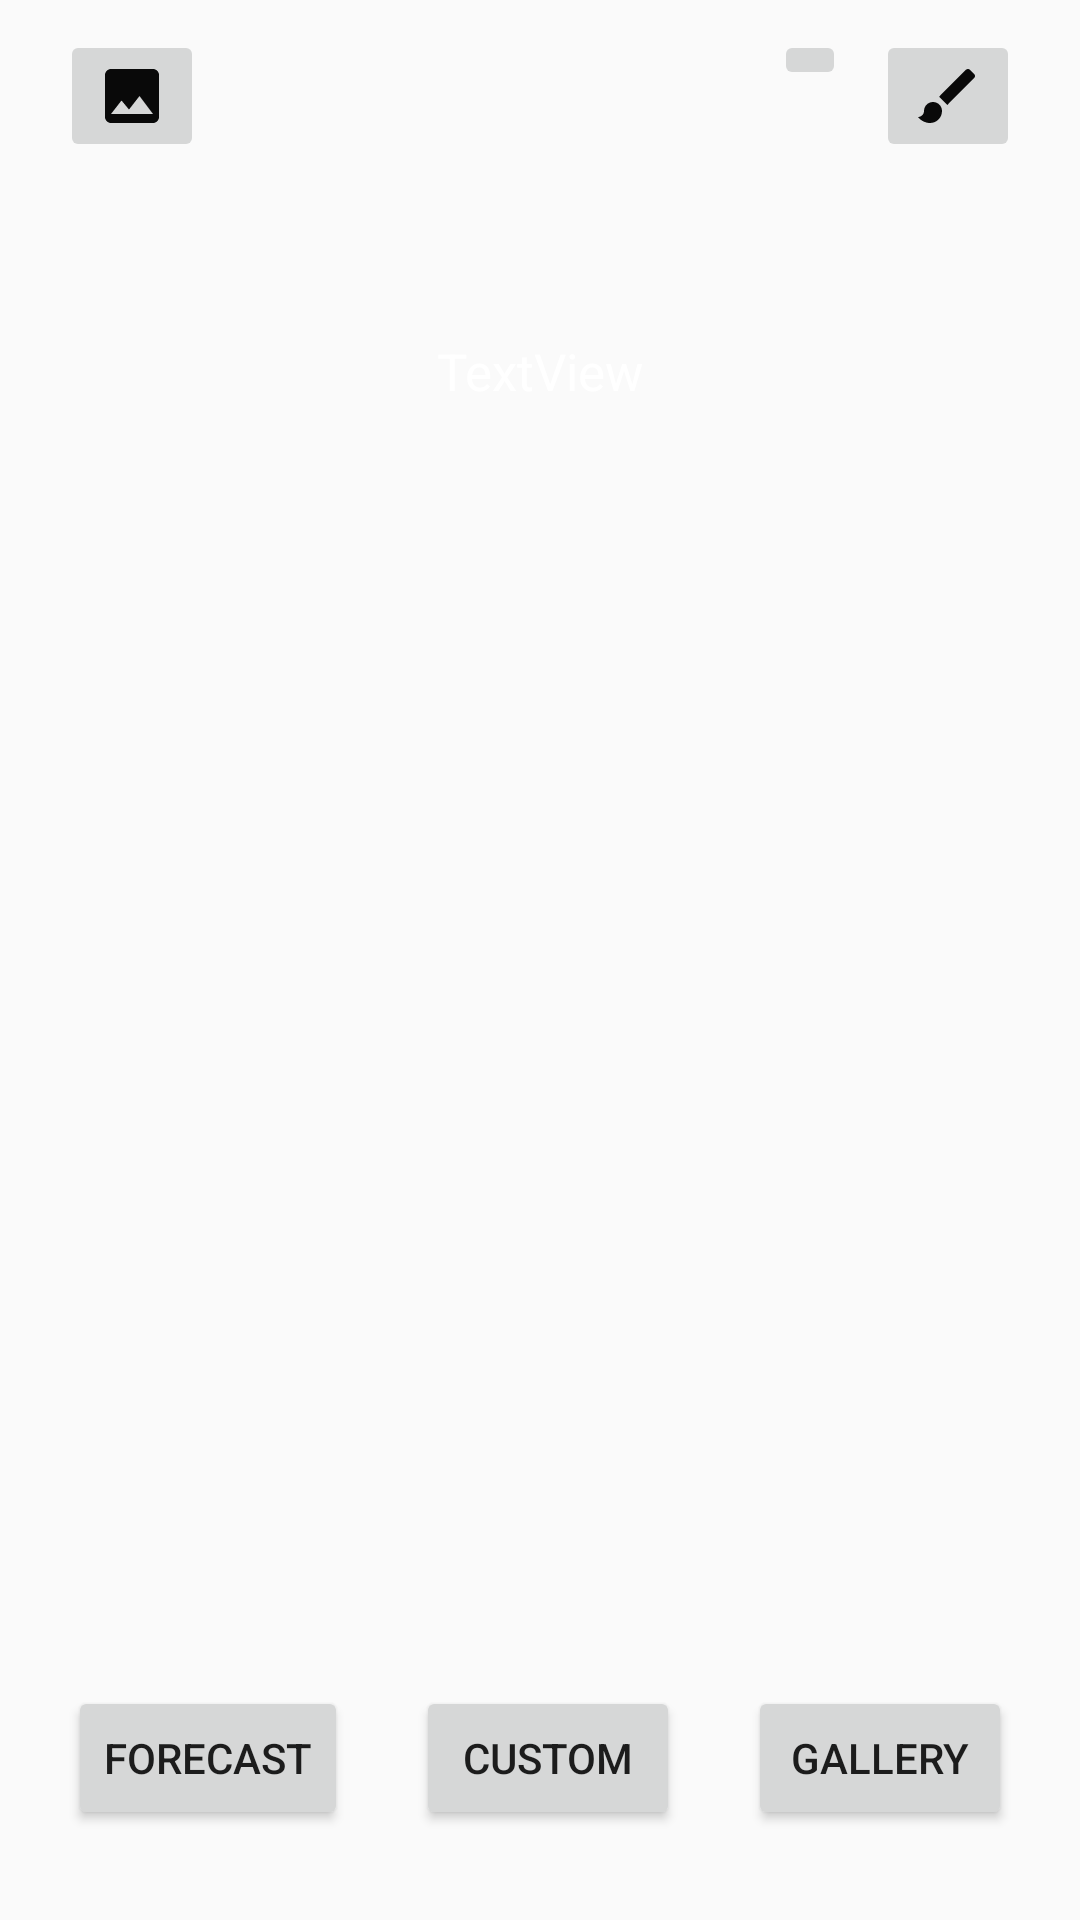

Layout XML and referenced resources for this Android screen:
<!-- AndroidManifest.xml: application theme AppTheme -->
<!-- res/layout/custom.xml -->
<?xml version="1.0" encoding="utf-8"?>
<androidx.constraintlayout.widget.ConstraintLayout xmlns:android="http://schemas.android.com/apk/res/android"
    xmlns:app="http://schemas.android.com/apk/res-auto"
    xmlns:tools="http://schemas.android.com/tools"
    android:orientation="vertical"
    android:layout_width="match_parent"
    android:layout_height="match_parent"
    android:id="@+id/con">

    <LinearLayout
        android:id="@+id/canvasLayout"
        android:layout_width="350dp"
        android:layout_height="350dp"
        android:orientation="vertical"
        app:layout_constraintBottom_toTopOf="parent"
        app:layout_constraintEnd_toEndOf="parent"
        app:layout_constraintStart_toStartOf="parent"
        app:layout_constraintTop_toBottomOf="parent"></LinearLayout>

    <LinearLayout
        android:id="@+id/stickerLayout"
        android:layout_width="match_parent"
        android:layout_height="match_parent"
        android:orientation="vertical"
        app:layout_constraintBottom_toBottomOf="parent"
        app:layout_constraintEnd_toEndOf="parent"
        app:layout_constraintStart_toStartOf="parent"
        app:layout_constraintTop_toTopOf="parent"></LinearLayout>

    <ImageButton
        android:id="@+id/downBtn"
        android:layout_width="wrap_content"
        android:layout_height="wrap_content"
        android:layout_marginTop="10dp"
        android:layout_marginEnd="10dp"
        android:layout_marginRight="10dp"
        android:src="@drawable/ic_file_download_black_24dp"
        app:layout_constraintEnd_toStartOf="@+id/textBtn"
        app:layout_constraintTop_toTopOf="parent" />

    <ImageButton
        android:id="@+id/textBtn"
        android:layout_width="wrap_content"
        android:layout_height="wrap_content"
        android:layout_marginTop="10dp"
        android:layout_marginEnd="20dp"
        android:layout_marginRight="20dp"
        android:src="@drawable/ic_brush_black_24dp"
        app:layout_constraintEnd_toEndOf="parent"
        app:layout_constraintTop_toTopOf="parent" />

    <ImageButton
        android:id="@+id/insertPhoto"
        android:layout_width="wrap_content"
        android:layout_height="wrap_content"
        android:layout_marginStart="20dp"
        android:layout_marginLeft="20dp"
        android:layout_marginTop="10dp"
        android:src="@drawable/ic_insert_photo_black_24dp"
        app:layout_constraintStart_toStartOf="parent"
        app:layout_constraintTop_toTopOf="parent" />

    <TextView
        android:id="@+id/ouput"
        android:layout_width="wrap_content"
        android:layout_height="wrap_content"
        android:layout_marginBottom="10dp"
        android:text="TextView"
        android:textColor="#ffffff"
        android:textSize="17dp"
        app:layout_constraintBottom_toBottomOf="@+id/canvasLayout"
        app:layout_constraintEnd_toEndOf="parent"
        app:layout_constraintStart_toStartOf="parent" />

    <Button
        android:id="@+id/forecastBtn"
        android:layout_width="wrap_content"
        android:layout_height="wrap_content"
        android:layout_marginBottom="30dp"
        android:text="FORECAST"
        app:layout_constraintBottom_toBottomOf="parent"
        app:layout_constraintEnd_toStartOf="@id/customBtn"
        app:layout_constraintStart_toStartOf="parent" />


    <Button
        android:id="@+id/customBtn"
        android:layout_width="wrap_content"
        android:layout_height="wrap_content"
        android:layout_marginBottom="30dp"
        android:text="CUSTOM"
        app:layout_constraintBottom_toBottomOf="parent"
        app:layout_constraintEnd_toStartOf="@id/galleryBtn"
        app:layout_constraintStart_toEndOf="@+id/forecastBtn" />

    <Button
        android:id="@+id/galleryBtn"
        android:layout_width="wrap_content"
        android:layout_height="wrap_content"
        android:layout_marginBottom="30dp"
        android:text="GALLERY"
        app:layout_constraintBottom_toBottomOf="parent"
        app:layout_constraintEnd_toEndOf="parent"
        app:layout_constraintStart_toEndOf="@id/customBtn"/>

</androidx.constraintlayout.widget.ConstraintLayout>
<!-- resources referenced by this layout -->
<resources>
  <!-- drawable ic_brush_black_24dp (drawable) -->
  <vector android:alpha="0.96" android:height="24dp"
      android:viewportHeight="24.0" android:viewportWidth="24.0"
      android:width="24dp" xmlns:android="http://schemas.android.com/apk/res/android">
      <path android:fillColor="#FF000000" android:pathData="M7,14c-1.66,0 -3,1.34 -3,3 0,1.31 -1.16,2 -2,2 0.92,1.22 2.49,2 4,2 2.21,0 4,-1.79 4,-4 0,-1.66 -1.34,-3 -3,-3zM20.71,4.63l-1.34,-1.34c-0.39,-0.39 -1.02,-0.39 -1.41,0L9,12.25 11.75,15l8.96,-8.96c0.39,-0.39 0.39,-1.02 0,-1.41z"/>
  </vector>
  <!-- drawable ic_insert_photo_black_24dp (drawable) -->
  <vector android:alpha="0.96" android:height="24dp"
      android:viewportHeight="24.0" android:viewportWidth="24.0"
      android:width="24dp" xmlns:android="http://schemas.android.com/apk/res/android">
      <path android:fillColor="#FF000000" android:pathData="M21,19V5c0,-1.1 -0.9,-2 -2,-2H5c-1.1,0 -2,0.9 -2,2v14c0,1.1 0.9,2 2,2h14c1.1,0 2,-0.9 2,-2zM8.5,13.5l2.5,3.01L14.5,12l4.5,6H5l3.5,-4.5z"/>
  </vector>
  <style name="AppTheme" parent="Theme.AppCompat.Light.DarkActionBar">
          
          <item name="colorPrimary">@color/colorPrimary</item>
          <item name="colorPrimaryDark">@color/colorPrimaryDark</item>
          <item name="colorAccent">@color/colorAccent</item>
          //<item name="windowActionBar">false</item>
          //<item name="windowNoTitle">true</item>
      </style>
  <!-- not gathered from this repository: default colours our renderer supplied (Android Studio template values) -->
  <color name="colorPrimary">#FF6200EE</color>
  <color name="colorPrimaryDark">#FF3700B3</color>
  <color name="colorAccent">#FF03DAC5</color>
</resources>
